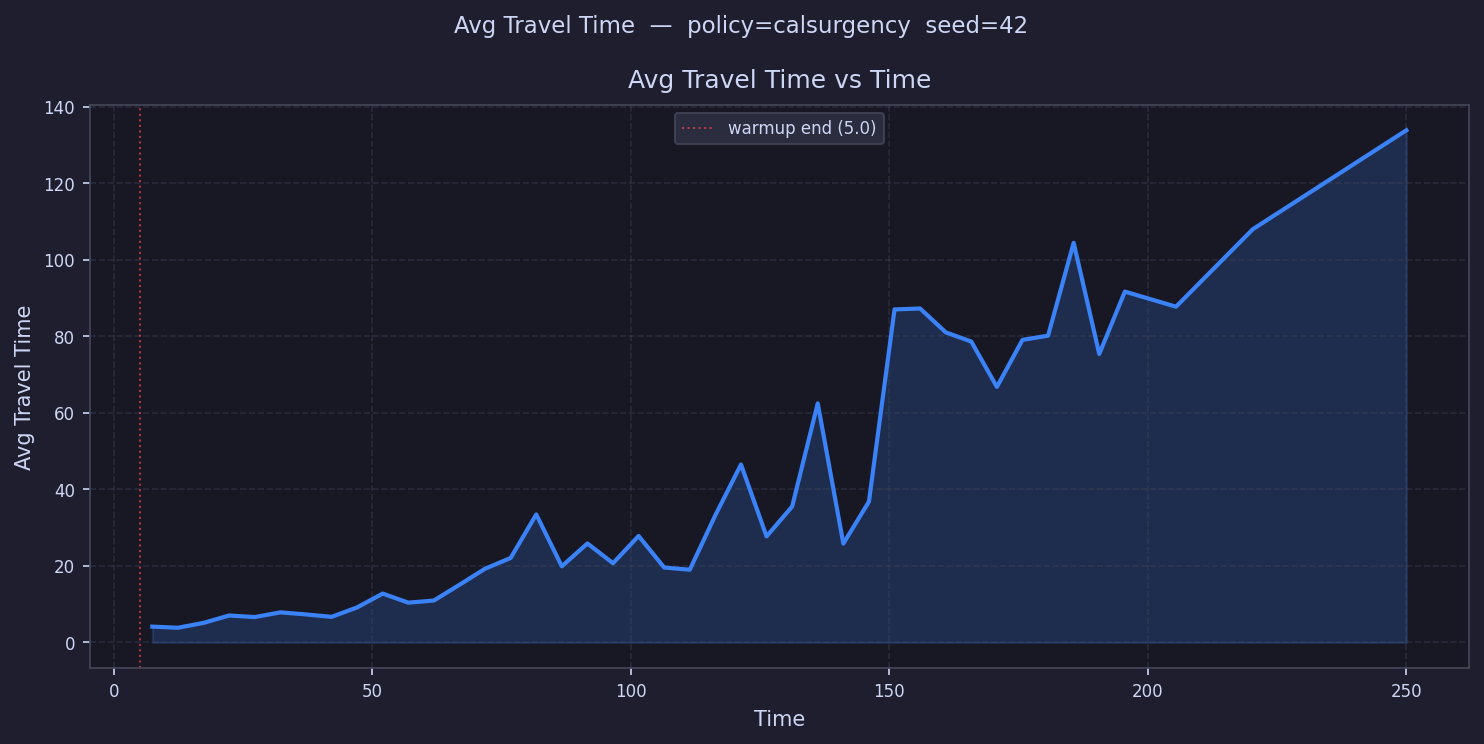

The data file committed next to this chart (first rows):
time, avg_travel_time
7.475, 4.143
12.43, 3.844
17.38, 5.121
22.33, 7.051
27.28, 6.635
32.23, 7.871
37.18, 7.332
42.13, 6.692
47.08, 9.16
52.03, 12.77
56.98, 10.41
61.93, 10.96
66.88, 15.07
71.83, 19.27
76.78, 22.09
81.73, 33.46
86.68, 19.9
91.63, 25.88
96.58, 20.72
101.5, 27.83
106.5, 19.58
111.4, 19.01
116.4, 33.27
121.3, 46.51
126.3, 27.73
131.2, 35.54
136.2, 62.48
141.1, 25.84
146.1, 36.81
151, 87.03
156, 87.27
160.9, 81.05
165.9, 78.63
170.8, 66.78
175.8, 79.08
180.7, 80.17
185.7, 104.4
190.6, 75.39
195.6, 91.69
200.5, 
205.5, 87.75
210.4, 
215.4, 
220.3, 108
225.3, 
230.2, 
235.2, 
240.1, 
245.1, 
250, 133.8
